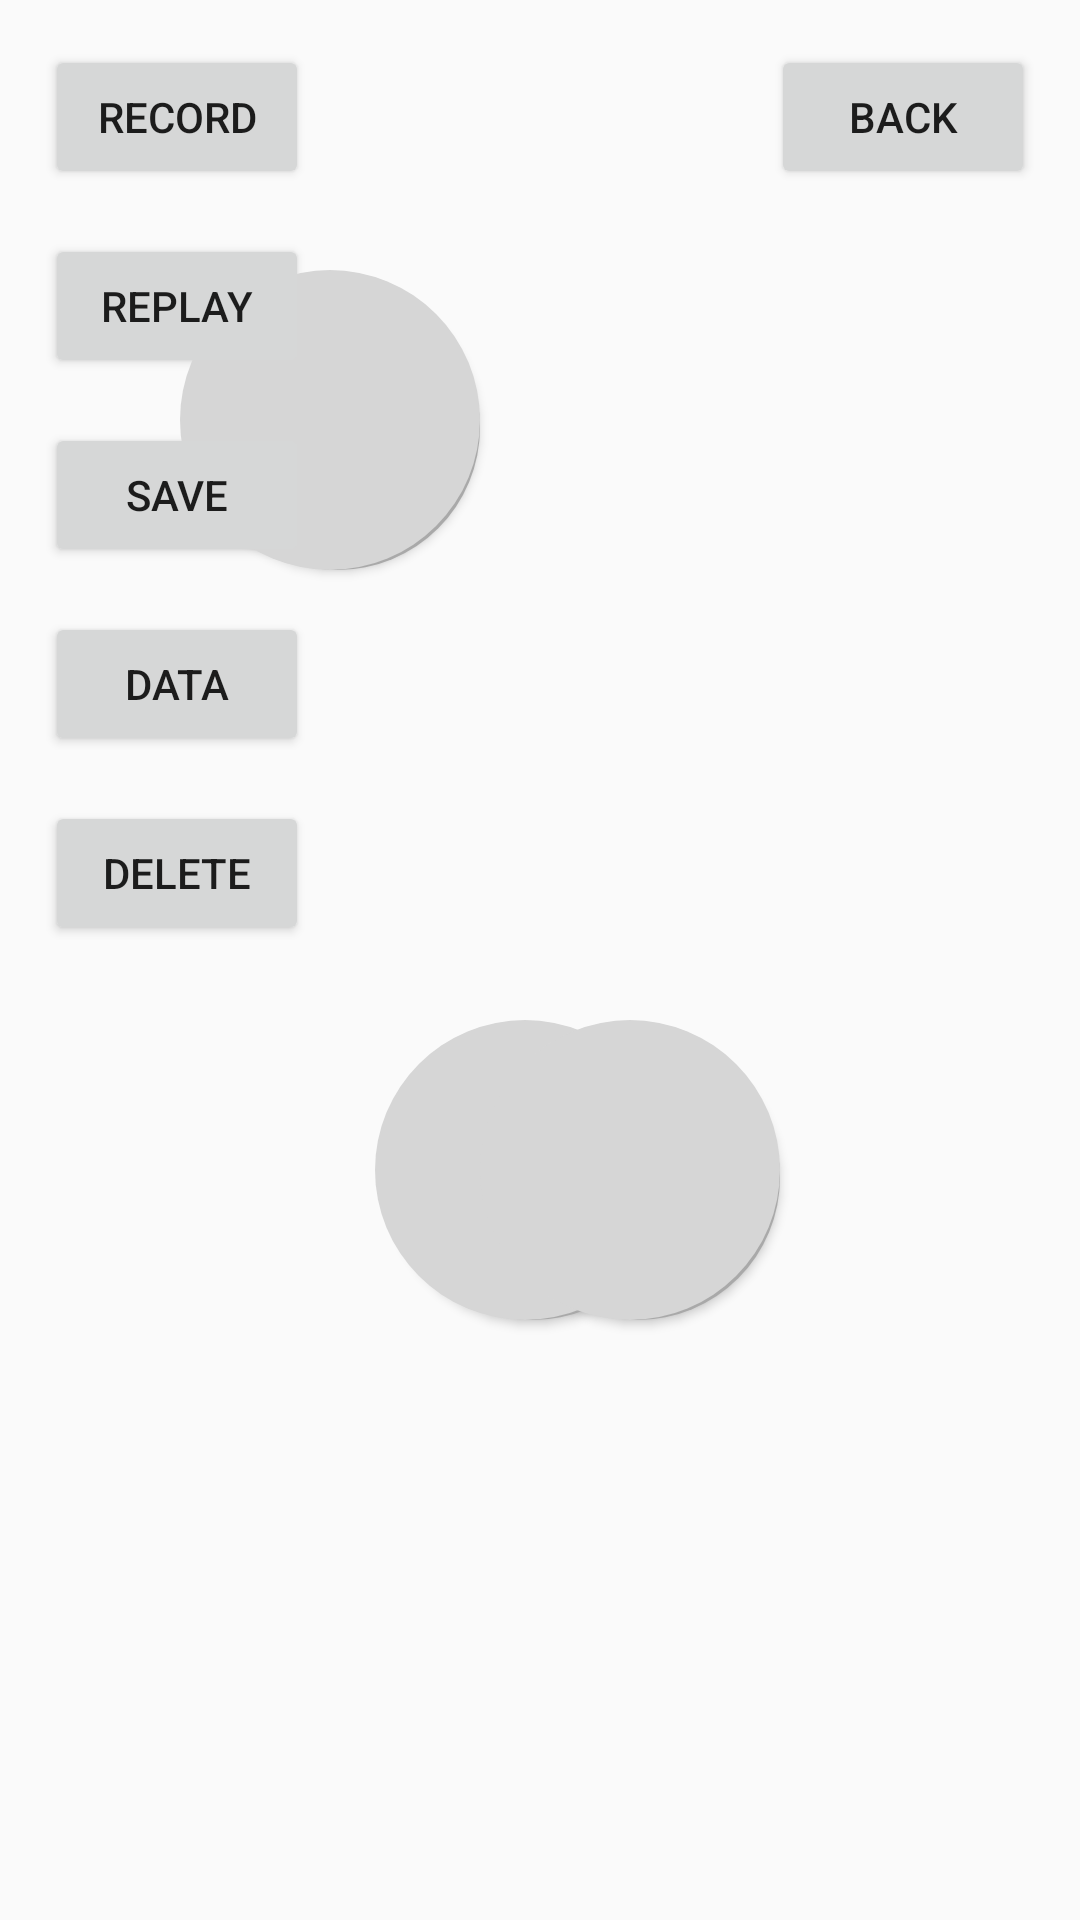

Here is an Android app screen rendered from its layout file. Give the layout XML and the strings, colors and styles it references.
<!-- AndroidManifest.xml: application theme NoActionBar -->
<!-- res/layout/fragment_record.xml -->
<android.support.constraint.ConstraintLayout
    xmlns:android="http://schemas.android.com/apk/res/android"
    xmlns:app="http://schemas.android.com/apk/res-auto"
    xmlns:tools="http://schemas.android.com/tools"
    android:layout_width="match_parent"
    android:layout_height="match_parent">

    <LinearLayout
        android:id="@+id/linearLayout_record"
        android:layout_width="wrap_content"
        android:layout_height="wrap_content"
        app:layout_constraintTop_toTopOf="parent"
        app:layout_constraintEnd_toEndOf="parent"
        app:layout_constraintStart_toStartOf="parent"
        android:layout_marginTop="20dp"
        android:orientation="horizontal"
        android:visibility="invisible">

        <ImageView
            android:id="@+id/recording_dot"
            android:layout_width="wrap_content"
            android:layout_height="wrap_content"
            android:src="@drawable/recording_dot"
            android:layout_gravity="center_vertical"/>

        <TextView
            android:id="@+id/recording_text"
            android:layout_width="wrap_content"
            android:layout_height="wrap_content"
            android:layout_marginLeft="5dp"
            android:text="@string/recording"
            android:gravity="center_vertical"/>

    </LinearLayout>



    <Button
        android:id="@+id/Button_Record"
        android:layout_width="wrap_content"
        android:layout_height="wrap_content"
        app:layout_constraintStart_toStartOf="parent"
        app:layout_constraintTop_toTopOf="parent"
        android:layout_marginTop="15dp"
        android:layout_marginStart="15dp"
        android:text="@string/record"/>

    <Button
        android:id="@+id/Button_1_record"
        android:layout_width="100dp"
        android:layout_height="100dp"
        android:layout_marginBottom="50dp"
        android:background="@drawable/round_shape_button"
        app:layout_constraintBottom_toBottomOf="parent"
        app:layout_constraintEnd_toStartOf="@+id/Button_2_record"
        app:layout_constraintTop_toBottomOf="@+id/Button_2_record" />

    <Button
        android:id="@+id/Button_2_record"
        android:layout_width="100dp"
        android:layout_height="100dp"
        android:layout_marginEnd="10dp"
        android:layout_marginStart="200dp"
        android:layout_marginTop="90dp"
        android:background="@drawable/round_shape_button"
        app:layout_constraintEnd_toStartOf="@+id/Button_3_record"
        app:layout_constraintStart_toStartOf="parent"
        app:layout_constraintTop_toTopOf="parent" />

    <Button
        android:id="@+id/Button_3_record"
        android:layout_width="100dp"
        android:layout_height="100dp"
        android:layout_marginEnd="200dp"
        android:layout_marginTop="90dp"
        android:background="@drawable/round_shape_button"
        app:layout_constraintEnd_toEndOf="parent"
        app:layout_constraintTop_toTopOf="parent" />

    <Button
        android:id="@+id/Button_4_record"
        android:layout_width="100dp"
        android:layout_height="100dp"
        android:layout_marginBottom="50dp"
        android:background="@drawable/round_shape_button"
        app:layout_constraintBottom_toBottomOf="parent"
        app:layout_constraintStart_toEndOf="@+id/Button_3_record"
        app:layout_constraintTop_toBottomOf="@+id/Button_3_record" />

    <Button
        android:id="@+id/Button_record_back"
        android:layout_width="wrap_content"
        android:layout_height="wrap_content"
        app:layout_constraintEnd_toEndOf="parent"
        app:layout_constraintTop_toTopOf="parent"
        android:layout_marginTop="15dp"
        android:layout_marginEnd="15dp"
        android:text="@string/button_back"/>

    <Button
        android:id="@+id/Button_replay"
        android:layout_width="wrap_content"
        android:layout_height="wrap_content"
        app:layout_constraintTop_toBottomOf="@id/Button_Record"
        app:layout_constraintStart_toStartOf="parent"
        android:layout_marginTop="15dp"
        android:layout_marginStart="15dp"
        android:text="@string/replay"/>

    <Button
        android:id="@+id/Button_save"
        android:layout_width="wrap_content"
        android:layout_height="wrap_content"
        app:layout_constraintTop_toBottomOf="@id/Button_replay"
        app:layout_constraintStart_toStartOf="parent"
        android:layout_marginTop="15dp"
        android:layout_marginStart="15dp"
        android:text="@string/save"/>

    <Button
        android:id="@+id/Button_data"
        android:layout_width="wrap_content"
        android:layout_height="wrap_content"
        app:layout_constraintTop_toBottomOf="@id/Button_save"
        app:layout_constraintStart_toStartOf="parent"
        android:layout_marginTop="15dp"
        android:layout_marginStart="15dp"
        android:text="@string/Data"/>

    <Button
        android:id="@+id/Button_delete"
        android:layout_width="wrap_content"
        android:layout_height="wrap_content"
        app:layout_constraintStart_toStartOf="parent"
        app:layout_constraintTop_toBottomOf="@id/Button_data"
        android:layout_marginTop="15dp"
        android:layout_marginStart="15dp"
        android:text="@string/delete"/>


</android.support.constraint.ConstraintLayout>
<!-- resources referenced by this layout -->
<resources>
  <!-- drawable recording_dot (drawable) -->
  <?xml version="1.0" encoding="utf-8"?>
  <shape xmlns:android="http://schemas.android.com/apk/res/android"
      android:shape="oval">
      <solid android:color="#ff150d"/>
      <size android:width="15dp" android:height="15dp"/>
  </shape>
  <!-- drawable round_shape_button (drawable) -->
  <?xml version="1.0" encoding="utf-8"?>
  <ripple
      xmlns:android="http://schemas.android.com/apk/res/android"
      android:color="#9e9d9d">
      <item>
          <layer-list>
              <item android:left="5dp" android:top="5dp">
                  <shape>
                      <corners android:radius="50dp" />
                      <solid android:color="#A9A9A9" />
                  </shape>
              </item>
              <item>
                  <shape>
                      <corners android:radius="50dp" />
                      <solid android:color="#D6D6D6"/>
                  </shape>
              </item>
          </layer-list>
      </item>
  </ripple>
  <string name="Data">Data</string>
  <string name="button_back">Back</string>
  <string name="delete">Delete</string>
  <string name="record">Record</string>
  <string name="recording">Recording</string>
  <string name="replay">Replay</string>
  <string name="save">Save</string>
  <style name="NoActionBar" parent="Theme.AppCompat.Light.DarkActionBar">
          
          <item name="colorPrimary">@color/colorPrimary</item>
          <item name="colorPrimaryDark">@color/colorPrimaryDark</item>
          <item name="colorAccent">@color/colorAccent</item>
          <item name="android:windowActionBar">false</item>
          <item name="windowNoTitle">true</item>
  
      </style>
  <color name="colorPrimary">#3F51B5</color>
  <color name="colorPrimaryDark">#303F9F</color>
  <color name="colorAccent">#FF4081</color>
</resources>
